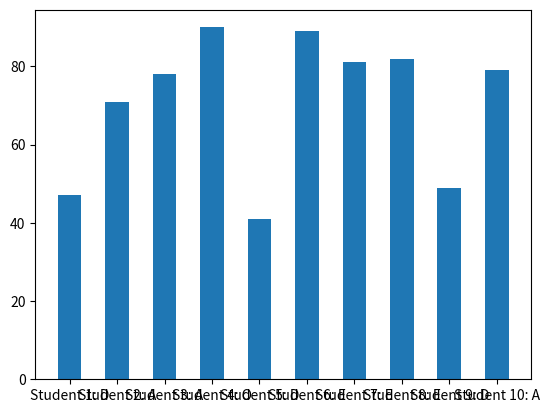

Python code for this plot:
#Generate the average marks(CGPA) of 10 section then plot it using suitable graph.

import numpy as np
import matplotlib.pyplot as pp
import random

studentgrades=[]
studentname=[]
mks=[]

def getgrade(x):
    if x<40:return 'F'
    if x>=40 and x<50: return 'D'
    if x>=50 and x<60: return 'C'
    if x>=60 and x<70: return 'B'
    if x>=70 and x<80: return 'A'
    if x>=80 and x<90: return 'E'
    if x>=90 and x<100: return 'O'

def getmarks():
    for i in range(1,11):
        marks=random.randint(41,99)
        mks.append(marks)
        studentgrades.append(getgrade(marks))
        studentname.append("Student "+str(i)+": "+str(getgrade(marks)))

def plott():
    xp=np.array(studentname)
    yp=np.array(mks)
    pp.bar(xp,yp,width=0.5)
    pp.show()

def main():
    getmarks()
    plott()

main()               